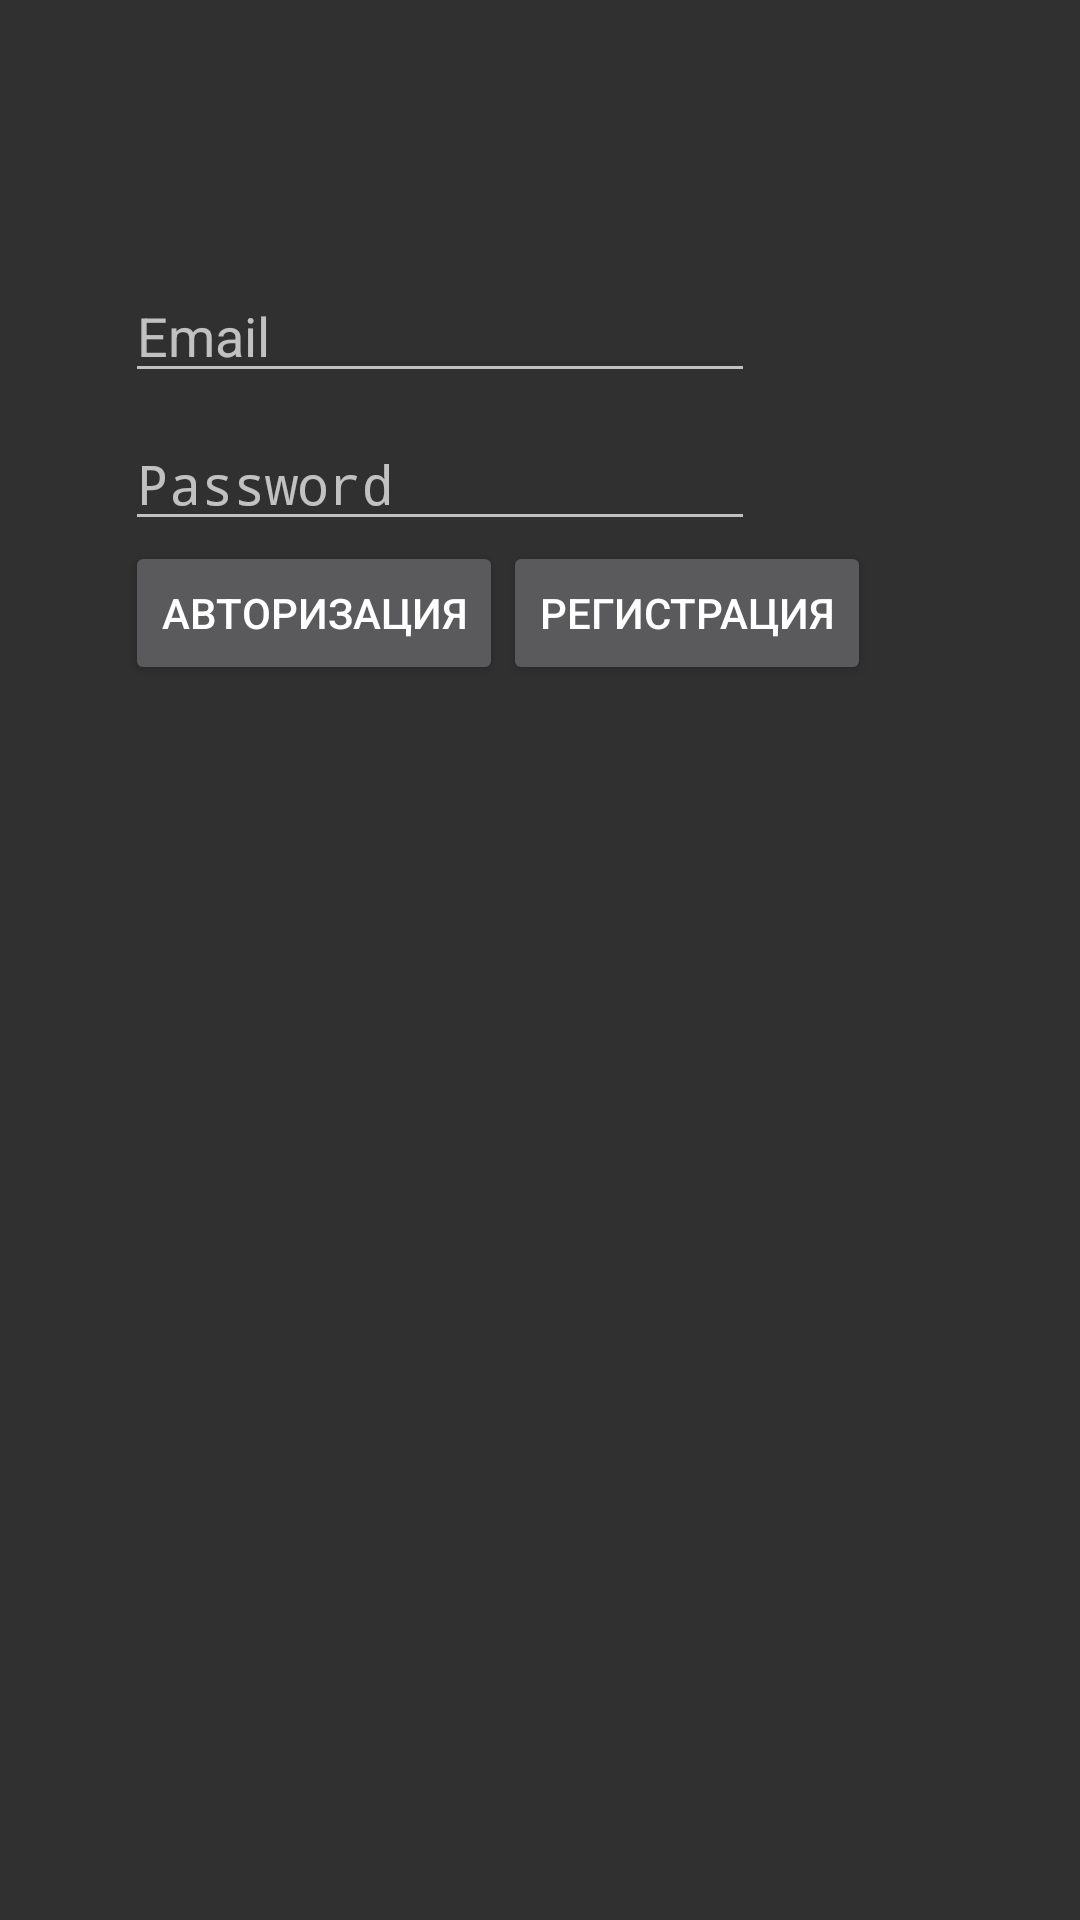

Reconstruct the res/layout file that produces this screen, plus the resources it refers to.
<!-- AndroidManifest.xml: application theme AppTheme -->
<!-- res/layout/activity_email_password.xml -->
<?xml version="1.0" encoding="utf-8"?>
<android.support.constraint.ConstraintLayout
    xmlns:android="http://schemas.android.com/apk/res/android"
    xmlns:app="http://schemas.android.com/apk/res-auto"
    xmlns:tools="http://schemas.android.com/tools"
    android:layout_width="match_parent"
    android:layout_height="match_parent"
    tools:context=".EmailPassword">

    <EditText
        android:id="@+id/et_mail"
        android:layout_width="wrap_content"
        android:layout_height="wrap_content"
        android:layout_marginBottom="8dp"
        android:layout_marginEnd="8dp"
        android:layout_marginStart="8dp"
        android:layout_marginTop="8dp"
        android:ems="10"
        android:hint="Email"
        android:inputType="textEmailAddress"
        app:layout_constraintBottom_toBottomOf="parent"
        app:layout_constraintEnd_toEndOf="parent"
        app:layout_constraintHorizontal_bias="0.25"
        app:layout_constraintStart_toStartOf="parent"
        app:layout_constraintTop_toTopOf="parent"
        app:layout_constraintVertical_bias="0.13999999" />

    <EditText
        android:id="@+id/et_pass"
        android:layout_width="wrap_content"
        android:layout_height="wrap_content"
        android:layout_marginTop="8dp"
        android:ems="10"
        android:hint="Password"
        android:inputType="textPassword"
        app:layout_constraintStart_toStartOf="@+id/et_mail"
        app:layout_constraintTop_toBottomOf="@+id/et_mail" />

    <Button
        android:id="@+id/btn_sign_in"
        android:layout_width="wrap_content"
        android:layout_height="wrap_content"
        android:text="Авторизация"
        app:layout_constraintStart_toStartOf="@+id/et_pass"
        app:layout_constraintTop_toBottomOf="@+id/et_pass" />

    <Button
        android:id="@+id/btn_registration"
        android:layout_width="wrap_content"
        android:layout_height="wrap_content"
        android:text="Регистрация"
        app:layout_constraintStart_toEndOf="@+id/btn_sign_in"
        app:layout_constraintTop_toBottomOf="@+id/et_pass" />
</android.support.constraint.ConstraintLayout>
<!-- resources referenced by this layout -->
<resources>
  <style name="AppTheme" parent="android:Theme.Material.NoActionBar">
          
          <item name="colorPrimary">@color/colorPrimary</item>
          <item name="colorPrimaryDark">@color/colorPrimaryDark</item>
          <item name="colorAccent">@color/colorAccent</item>
      </style>
  <color name="colorPrimary">#3F51B5</color>
  <color name="colorPrimaryDark">#303F9F</color>
  <color name="colorAccent">#E0FFFF</color>
</resources>
